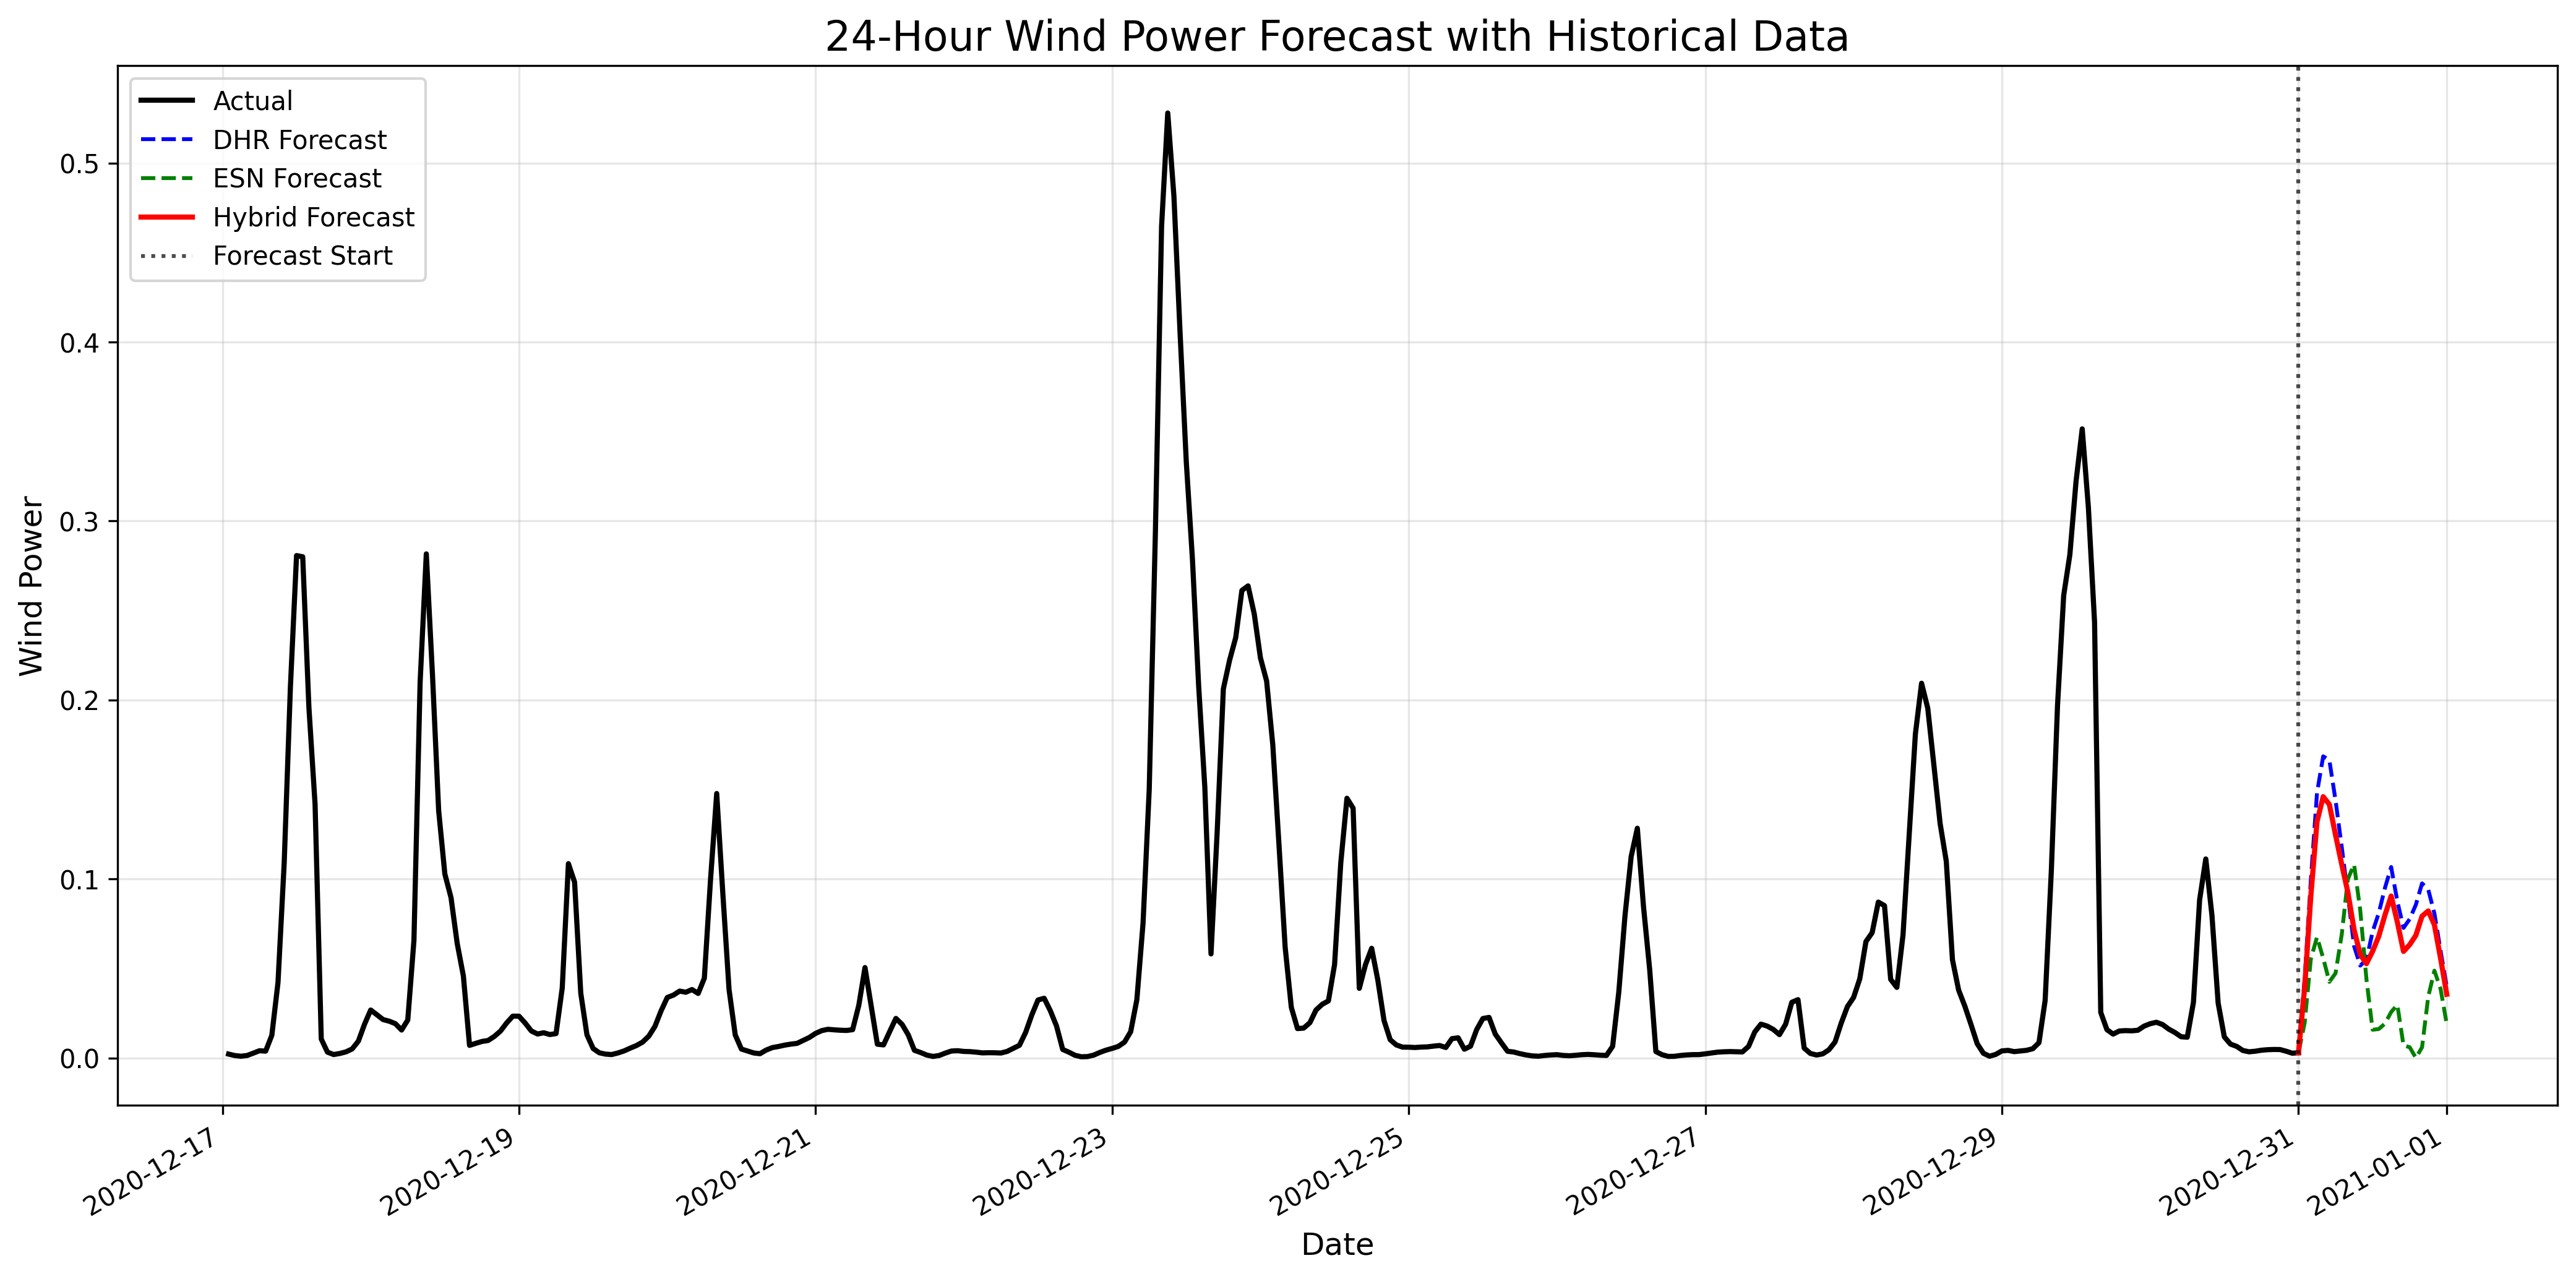

Values plotted in this chart, from the file beside it:
datetime, dhr_forecast, esn_forecast, hybrid_forecast
2020-12-31 01:00:00, 0.04422, 0.01947, 0.03927
2020-12-31 02:00:00, 0.09926, 0.05527, 0.09047
2020-12-31 03:00:00, 0.1481, 0.06754, 0.132
2020-12-31 04:00:00, 0.1685, 0.05576, 0.146
2020-12-31 05:00:00, 0.1663, 0.0425, 0.1416
2020-12-31 06:00:00, 0.1439, 0.04731, 0.1246
2020-12-31 07:00:00, 0.1179, 0.0689, 0.1081
2020-12-31 08:00:00, 0.09059, 0.09995, 0.09246
2020-12-31 09:00:00, 0.06247, 0.1081, 0.07159
2020-12-31 10:00:00, 0.05158, 0.08243, 0.05775
2020-12-31 11:00:00, 0.05483, 0.04399, 0.05266
2020-12-31 12:00:00, 0.07056, 0.01574, 0.05959
2020-12-31 13:00:00, 0.081, 0.01614, 0.06803
2020-12-31 14:00:00, 0.09502, 0.01921, 0.07985
2020-12-31 15:00:00, 0.1067, 0.02563, 0.09046
2020-12-31 16:00:00, 0.08752, 0.02967, 0.07595
2020-12-31 17:00:00, 0.07262, 0.006978, 0.05949
2020-12-31 18:00:00, 0.07758, 0.005974, 0.06326
2020-12-31 19:00:00, 0.0856, 0.0, 0.06848
2020-12-31 20:00:00, 0.09751, 0.005939, 0.0792
2020-12-31 21:00:00, 0.0941, 0.03418, 0.08212
2020-12-31 22:00:00, 0.08076, 0.04875, 0.07435
2020-12-31 23:00:00, 0.05986, 0.03857, 0.0556
2021-01-01 00:00:00, 0.03976, 0.01876, 0.03556
